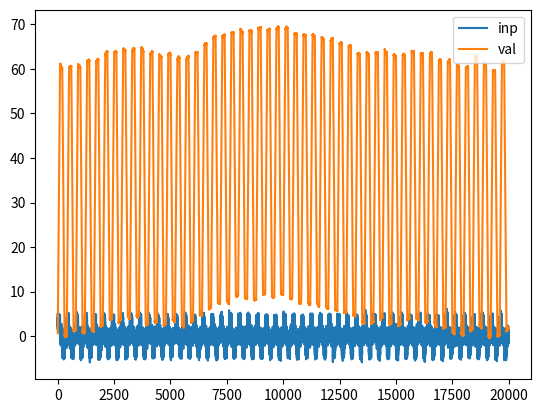

Generate this figure with matplotlib:
import numpy as np
import matplotlib.pyplot as plt

'''
Simulate "slider" differential equation     tau * [dx/dt] = I(t)

Using leaky units of intrinsic equation     tau * [dx/dt] = -x(t) + I(t)

Compensate leak with recurrent connectivity tau * [dx/dt] = -x(t) + I(t) + Mx(t)
'''

# Equation of Motion
rhs = lambda x, I, M, tau: (-x + I + M.dot(x)) / tau

# Timescale
T = 20000    # ms, simulation time
dt = 0.1    # ms, timestep
tau = 5     # ms, leak timescale

# Init
nNeuron = 2
x = np.random.uniform(0,1,nNeuron)
M = (np.ones((nNeuron, nNeuron)) - np.eye(nNeuron)) / (nNeuron - 1)

# Input
tSwitch = 100  # ms, time to switch input
inpVals = [3, 0, -3, 0]
noiseStd = 1
inpFunc = lambda t: inpVals[int(t / tSwitch) % len(inpVals)] + np.random.normal(0, noiseStd, nNeuron)

# Simulate
xLst = []
iLst = []
times = np.arange(0, T, dt)
for t in times:
    inp = inpFunc(t)
    x += rhs(x, inp, M, tau) * dt

    iLst += [np.mean(inp)]
    xLst += [np.mean(x)]

plt.figure()
plt.plot(times, iLst, label='inp')
plt.plot(times, xLst, label='val')
plt.legend()
plt.show()